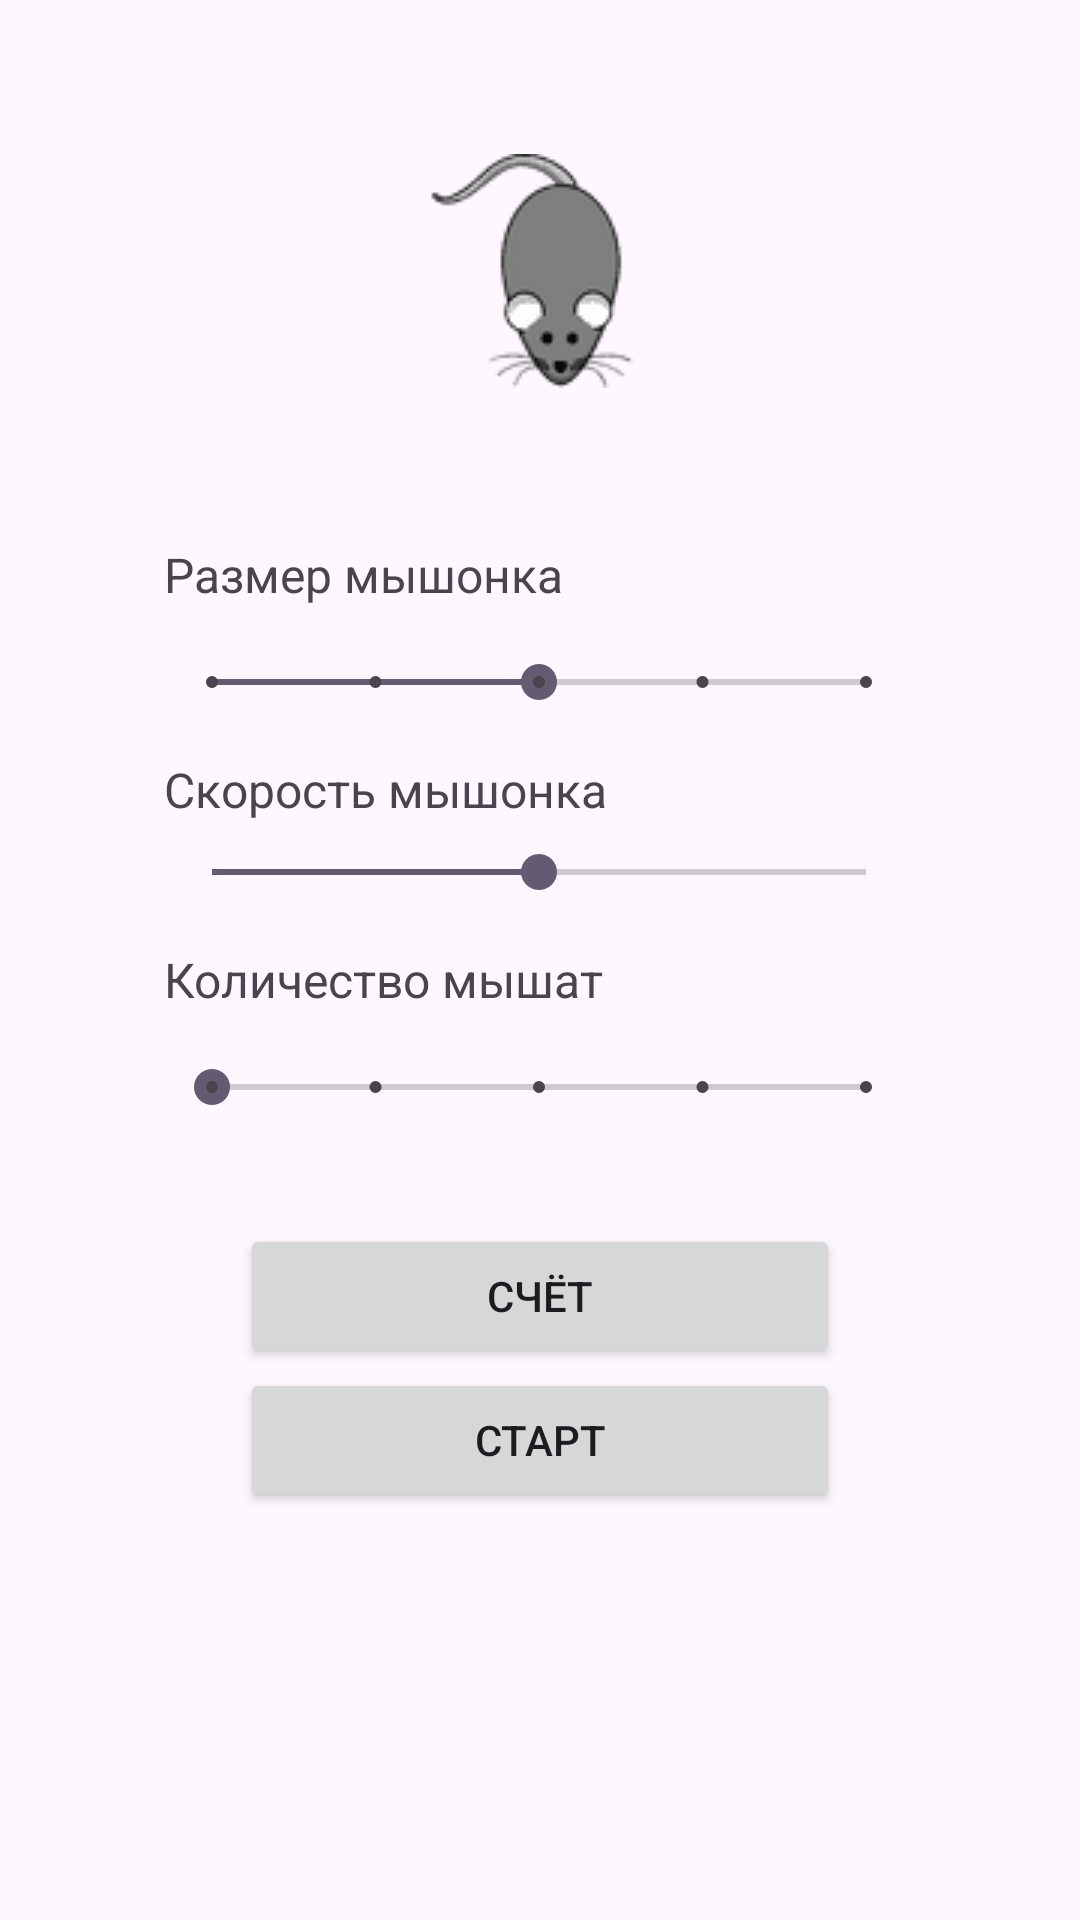

Android layout source for this screen:
<!-- AndroidManifest.xml: application theme Theme.GameForCats -->
<!-- res/layout/activity_main.xml -->
<?xml version="1.0" encoding="utf-8"?>
<androidx.constraintlayout.widget.ConstraintLayout
    xmlns:android="http://schemas.android.com/apk/res/android"
    xmlns:app="http://schemas.android.com/apk/res-auto"
    xmlns:tools="http://schemas.android.com/tools"
    android:layout_width="fill_parent"
    android:layout_height="fill_parent"
    android:layout_gravity="center_vertical|center_horizontal"
    android:orientation="horizontal" >

    <TextView
        android:id="@+id/tvCount"
        android:layout_width="wrap_content"
        android:layout_height="wrap_content"
        android:text="Количество мышат"
        android:textSize="16sp"
        app:layout_constraintEnd_toEndOf="@+id/sbDuration"
        app:layout_constraintHorizontal_bias="0.0"
        app:layout_constraintStart_toStartOf="@+id/sbDuration"
        app:layout_constraintTop_toBottomOf="@+id/sbDuration" />

    <SeekBar
        android:id="@+id/sbCount"
        style="@style/Widget.AppCompat.SeekBar.Discrete"
        android:layout_width="250dp"
        android:layout_height="50dp"
        android:max="4"
        android:progress="0"
        app:layout_constraintBottom_toBottomOf="parent"
        app:layout_constraintEnd_toEndOf="parent"
        app:layout_constraintHorizontal_bias="0.496"
        app:layout_constraintStart_toStartOf="parent"
        app:layout_constraintTop_toBottomOf="@+id/tvCount"
        app:layout_constraintVertical_bias="0.0" />

    <Button
        android:id="@+id/btScore"
        android:layout_width="200dp"
        android:layout_height="48dp"
        android:text="Счёт"
        app:layout_constraintBottom_toTopOf="@+id/btStart"
        app:layout_constraintEnd_toEndOf="parent"
        app:layout_constraintStart_toStartOf="parent"
        app:layout_constraintTop_toTopOf="parent"
        app:layout_constraintVertical_bias="1.0" />

    <Button
        android:id="@+id/btStart"
        android:layout_width="200dp"
        android:layout_height="48dp"
        android:text="Старт"
        app:layout_constraintBottom_toBottomOf="parent"
        app:layout_constraintEnd_toEndOf="parent"
        app:layout_constraintStart_toStartOf="parent"
        app:layout_constraintTop_toTopOf="parent"
        app:layout_constraintVertical_bias="0.77" />

    <ImageView
        android:id="@+id/imageMouse"
        android:layout_width="wrap_content"
        android:layout_height="wrap_content"
        app:layout_constraintBottom_toTopOf="@+id/tvSize"
        app:layout_constraintEnd_toEndOf="parent"
        app:layout_constraintStart_toStartOf="parent"
        app:layout_constraintTop_toTopOf="parent"
        app:srcCompat="@drawable/mouse_78" />

    <SeekBar
        android:id="@+id/sbSize"
        style="@style/Widget.AppCompat.SeekBar.Discrete"
        android:layout_width="250dp"
        android:layout_height="50dp"
        android:max="4"
        android:progress="2"
        app:layout_constraintBottom_toBottomOf="parent"
        app:layout_constraintEnd_toEndOf="parent"
        app:layout_constraintHorizontal_bias="0.496"
        app:layout_constraintStart_toStartOf="parent"
        app:layout_constraintTop_toTopOf="parent"
        app:layout_constraintVertical_bias="0.343" />

    <TextView
        android:id="@+id/tvSize"
        android:layout_width="wrap_content"
        android:layout_height="wrap_content"
        android:text="Размер мышонка"
        android:textSize="16sp"
        app:layout_constraintBottom_toTopOf="@+id/sbSize"
        app:layout_constraintEnd_toEndOf="parent"
        app:layout_constraintHorizontal_bias="0.0"
        app:layout_constraintStart_toStartOf="@+id/sbSize"
        app:layout_constraintTop_toTopOf="parent"
        app:layout_constraintVertical_bias="1.0" />

    <TextView
        android:id="@+id/tvDuration"
        android:layout_width="wrap_content"
        android:layout_height="wrap_content"
        android:text="Скорость мышонка"
        android:textSize="16sp"
        app:layout_constraintEnd_toEndOf="parent"
        app:layout_constraintHorizontal_bias="0.0"
        app:layout_constraintStart_toStartOf="@+id/sbDuration"
        app:layout_constraintTop_toBottomOf="@+id/sbSize" />

    <SeekBar
        android:id="@+id/sbDuration"
        android:layout_width="250dp"
        android:layout_height="50dp"
        android:max="100"
        android:min="0"
        android:progress="50"
        app:layout_constraintBottom_toBottomOf="parent"
        app:layout_constraintEnd_toEndOf="parent"
        app:layout_constraintHorizontal_bias="0.0"
        app:layout_constraintStart_toStartOf="@+id/sbCount"
        app:layout_constraintTop_toTopOf="parent"
        app:layout_constraintVertical_bias="0.45" />

</androidx.constraintlayout.widget.ConstraintLayout>
<!-- resources referenced by this layout -->
<resources>
  <!-- drawable mouse_78: png bitmap (drawable, 1178 bytes) -->
  <style name="Theme.GameForCats" parent="Base.Theme.GameForCats" />
  <style name="Base.Theme.GameForCats" parent="Theme.Material3.DayNight.NoActionBar">
          
          
      </style>
</resources>
